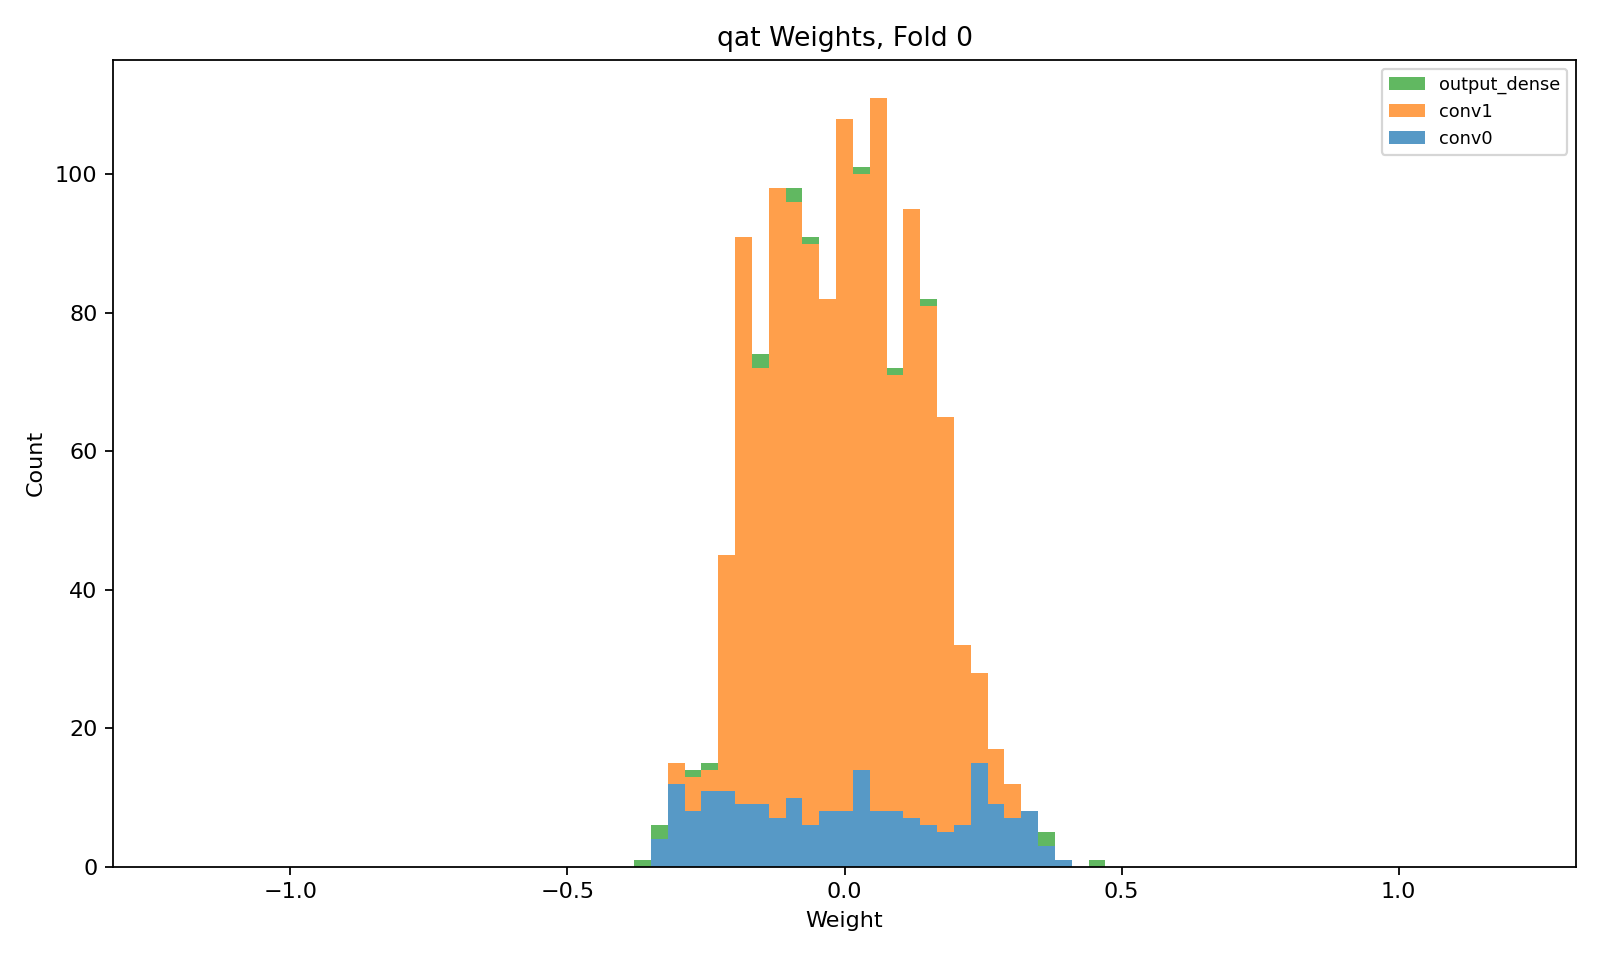

The file beside this chart, header and first rows:
layer, class, n_weights, n_nonzero_weights, zero_fraction, min, max, suggested_hls_strategy
conv0, QConv2D, 200, 200, 0.0, -0.3284, 0.4047, Latency
conv1, QConv2D, 1152, 1152, 0.0, -0.3167, 0.2985, Latency
output_dense, QDense, 16, 16, 0.0, -0.378, 0.4684, Latency
